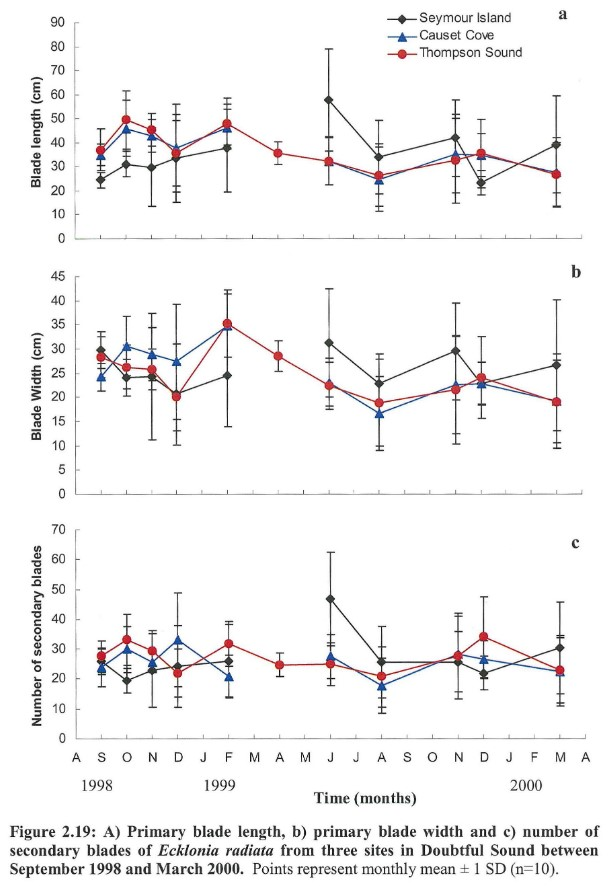

The data file committed next to this chart (first rows):
Blade length SI, , Blade length CC, , Blade length TS, , Blade width SI, , Blade width CC, , Blade width TS, , No of secondary blades SI, , No of secondary blades CC, , No of secondary blades TS, 
X, Y, X, Y, X, Y, X, Y, X, Y, X, Y, X, Y, X, Y, X, Y
0.9566, 24.6, 0.9682, 34.31, 0.9592, 36.96, 0.9519, 29.85, 0.9519, 24.04, 0.9519, 28.39, 0.9473, 25.9, 0.9556, 23.1, 0.948, 27.69
1.919, 31.02, 1.931, 45.39, 1.923, 49.72, 1.904, 24.13, 1.923, 30.32, 1.913, 26.23, 1.9, 19.44, 1.904, 29.46, 1.887, 33.2
2.88, 29.74, 2.892, 42.31, 2.883, 45.37, 2.865, 24.34, 2.865, 28.68, 2.865, 25.8, 2.848, 22.83, 2.849, 24.95, 2.841, 29.37
3.784, 33.32, 3.814, 37.01, 3.794, 35.85, 3.779, 20.82, 3.789, 27.21, 3.789, 20.19, 3.795, 24.18, 3.808, 32.67, 3.784, 21.8
5.717, 37.83, 5.718, 45.54, 5.709, 47.86, 5.692, 24.52, 5.702, 34.53, 5.702, 35.26, 5.688, 25.94, 5.704, 20.34, 5.7, 31.89
9.507, 57.83, 9.53, 31.74, 7.609, 35.58, 9.51, 31.25, 9.519, 22.6, 7.606, 28.54, 9.5, 46.72, 9.502, 27.01, 7.589, 24.65
11.39, 33.93, 11.4, 23.89, 9.521, 32.27, 11.38, 22.8, 11.4, 16.41, 9.519, 22.45, 11.38, 25.47, 11.4, 17.23, 9.482, 24.98
14.27, 41.91, 14.28, 34.41, 11.39, 26.11, 14.25, 29.53, 14.27, 22.15, 11.39, 18.87, 14.25, 25.44, 14.25, 27.74, 11.39, 20.88
15.23, 23.2, 15.24, 34.08, 14.28, 32.61, 15.23, 22.77, 15.23, 22.56, 14.26, 21.52, 15.2, 21.78, 15.21, 25.94, 14.25, 27.65
18.06, 38.99, 18.05, 26.74, 15.23, 35.45, 18.05, 26.57, 18.05, 18.92, 15.23, 24.02, 18.05, 30.25, 18.04, 22.01, 15.2, 34.1
, , , , 18.05, 26.64, , , , , 18.04, 19.02, , , , , 18.04, 22.78
